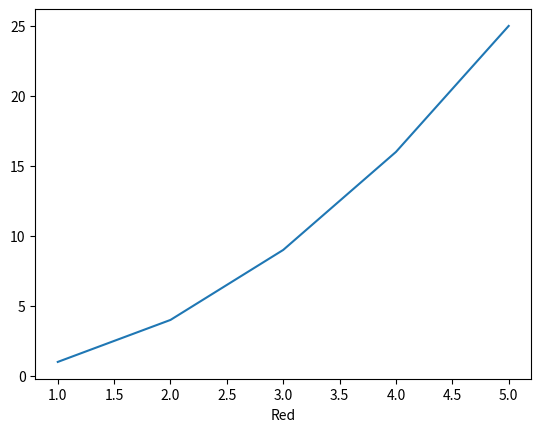

This chart was generated by the following Python code:
import matplotlib.pyplot as plt
x=[1,2,3,4,5]
y=[1,4,9,16,25]
plt.xlabel("Red")
plt.plot(x,y)
plt.show()